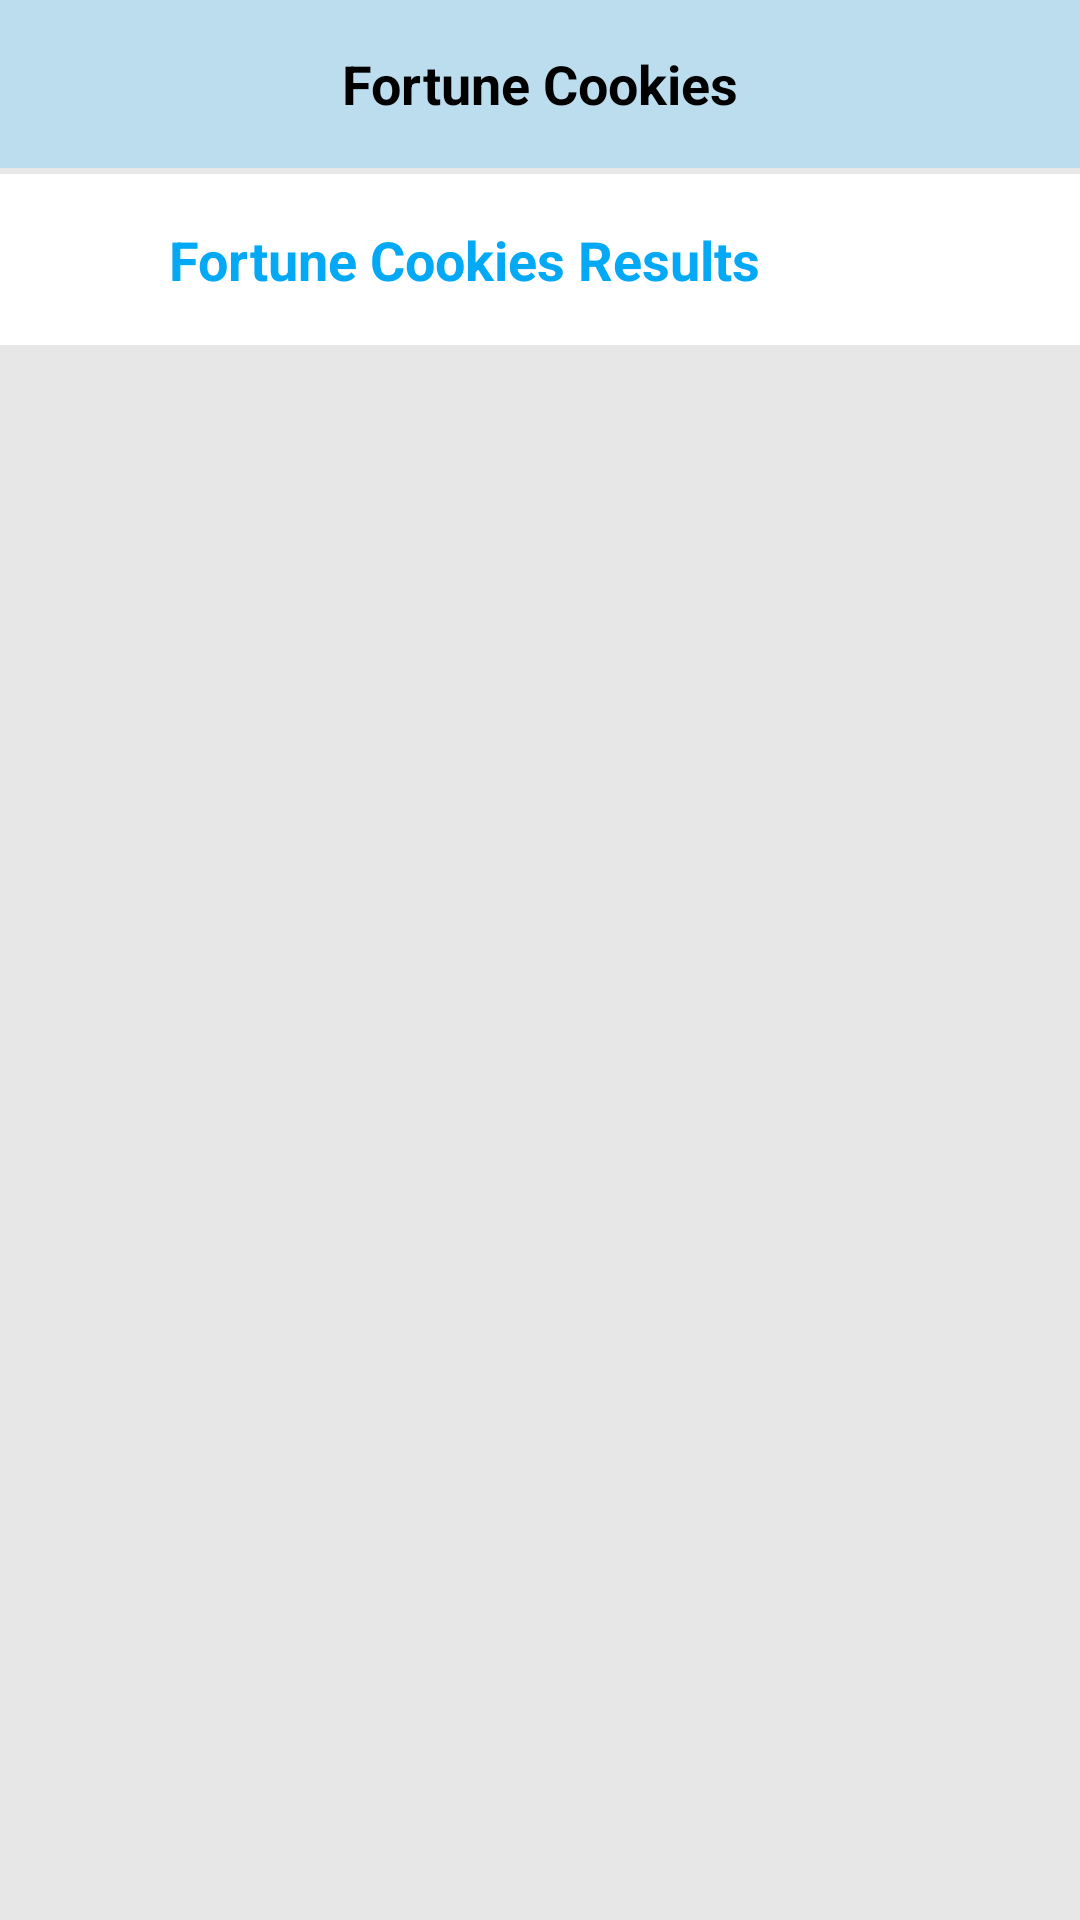

This screen was rendered from an Android layout file. Write that file and the resources it references.
<!-- AndroidManifest.xml: application theme AppTheme -->
<!-- res/layout/activity_main.xml -->
<?xml version="1.0" encoding="utf-8"?>
<androidx.constraintlayout.widget.ConstraintLayout xmlns:android="http://schemas.android.com/apk/res/android"
    xmlns:app="http://schemas.android.com/apk/res-auto"
    xmlns:tools="http://schemas.android.com/tools"
    android:layout_width="match_parent"
    android:layout_height="match_parent"
    android:background="#2A8D8686"
    tools:context=".MainActivity" >

    <include
        android:id="@+id/main_toolbar"
        layout="@layout/toolbar" />

    <ListView
        android:id="@+id/Mainlistview"
        android:layout_width="413dp"
        android:layout_height="597dp"
        android:layout_marginTop="3dp"
        app:layout_constraintBottom_toBottomOf="parent"
        app:layout_constraintEnd_toEndOf="parent"
        app:layout_constraintHorizontal_bias="0.0"
        app:layout_constraintStart_toStartOf="parent"
        app:layout_constraintTop_toBottomOf="@+id/textView3"
        app:layout_constraintVertical_bias="1.0" />

    <TextView
        android:id="@+id/textView3"
        android:layout_width="411dp"
        android:layout_height="57dp"
        android:layout_marginTop="2dp"
        android:background="#FFFFFF"
        android:gravity="center_horizontal|center_vertical"
        android:text="Fortune Cookies Results"
        android:textAlignment="center"
        android:textColor="#03A9F4"
        android:textSize="18sp"
        android:textStyle="bold"
        app:layout_constraintEnd_toEndOf="parent"
        app:layout_constraintHorizontal_bias="1.0"
        app:layout_constraintStart_toStartOf="parent"
        app:layout_constraintTop_toBottomOf="@+id/main_toolbar" />

</androidx.constraintlayout.widget.ConstraintLayout>
<!-- res/layout/toolbar.xml (included above) -->
<?xml version="1.0" encoding="utf-8"?>
<androidx.appcompat.widget.Toolbar xmlns:android="http://schemas.android.com/apk/res/android"
    xmlns:app="http://schemas.android.com/apk/res-auto"
    android:layout_width="match_parent"
    android:layout_height="wrap_content"
    android:background="@color/actionbar"
    android:textAlignment="center"
    android:minHeight="?attr/actionBarSize"
    android:theme="?attr/actionBarTheme"
    app:layout_constraintEnd_toEndOf="parent"
    app:layout_constraintStart_toStartOf="parent"
    app:layout_constraintTop_toTopOf="parent"
    app:title=" "
    app:titleTextColor="#000000"
    >
    <TextView
        android:layout_width="wrap_content"
        android:layout_height="wrap_content"
        android:text="Fortune Cookies"
        android:layout_gravity="center"
        android:id="@+id/toolbar_title"
        android:textColor="#000000"
        android:textSize="18dp"
        android:textStyle="bold"/>
</androidx.appcompat.widget.Toolbar>
<!-- resources referenced by this layout -->
<resources>
  <color name="actionbar">#bbdded</color>
  <style name="AppTheme" parent="Theme.AppCompat.Light.NoActionBar">
          
          <item name="colorPrimary">@color/colorPrimary</item>
          <item name="colorPrimaryDark">@color/colorPrimaryDark</item>
          <item name="colorAccent">@color/colorAccent</item>
          <item name="android:titleTextStyle">@color/black</item>
      </style>
  <color name="colorPrimary">#008577</color>
  <color name="colorPrimaryDark">#00574B</color>
  <color name="colorAccent">#D81B60</color>
  <color name="black">#000000</color>
</resources>
